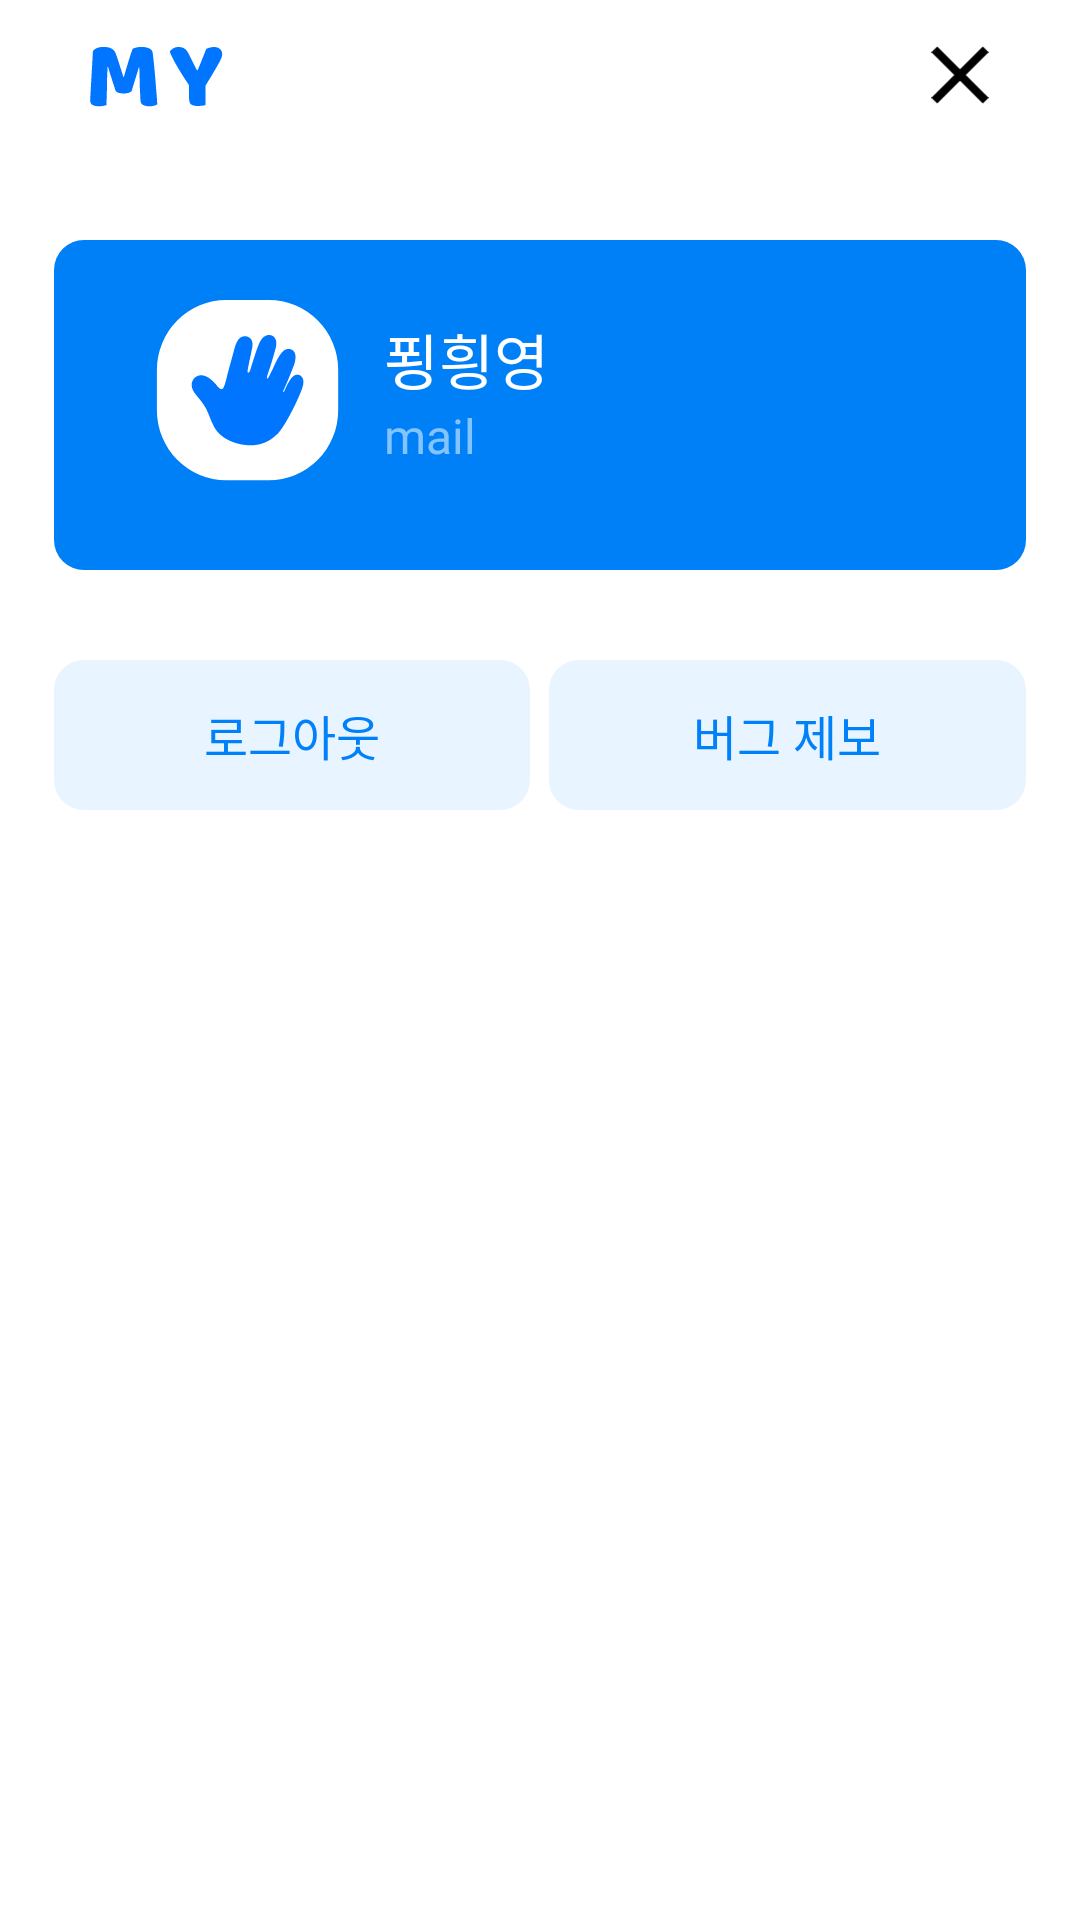

This screen was rendered from an Android layout file. Write that file and the resources it references.
<!-- AndroidManifest.xml: application theme Theme.High_v1 -->
<!-- res/layout/fragment_my_page.xml -->
<?xml version="1.0" encoding="utf-8"?>
<androidx.constraintlayout.widget.ConstraintLayout xmlns:android="http://schemas.android.com/apk/res/android"
    xmlns:tools="http://schemas.android.com/tools"
    android:layout_width="match_parent"
    android:layout_height="match_parent"
    xmlns:app="http://schemas.android.com/apk/res-auto"
    tools:context=".mypage.MyPageFragment"
    android:background="@color/white">

    <androidx.constraintlayout.widget.ConstraintLayout
        android:id="@+id/lay_my_header"
        android:layout_width="match_parent"
        android:layout_height="wrap_content"
        android:padding="10dp"
        app:layout_constraintStart_toStartOf="parent"
        app:layout_constraintEnd_toEndOf="parent"
        app:layout_constraintTop_toTopOf="parent">
        <ImageView
            android:id="@+id/img_my_logo"
            android:layout_width="wrap_content"
            android:layout_height="30dp"
            android:src="@drawable/text_my"
            android:layout_marginStart="20dp"
            app:layout_constraintStart_toStartOf="parent"
            app:layout_constraintTop_toTopOf="parent"
            app:layout_constraintBottom_toBottomOf="parent"/>

        <ImageView
            android:id="@+id/img_my_cancel"
            android:layout_width="20dp"
            android:layout_height="20dp"
            android:src="@drawable/my_cancel"
            android:layout_marginEnd="20dp"
            app:layout_constraintEnd_toEndOf="parent"
            app:layout_constraintTop_toTopOf="parent"
            app:layout_constraintBottom_toBottomOf="parent"/>
    </androidx.constraintlayout.widget.ConstraintLayout>

    <androidx.constraintlayout.widget.ConstraintLayout
        android:id="@+id/lay_my_profile"
        android:layout_width="0dp"
        android:layout_height="wrap_content"
        app:layout_constraintWidth_percent="0.9"
        android:background="@drawable/my_page_background"
        android:backgroundTint="@color/blue"
        android:padding="20dp"
        android:layout_marginTop="30dp"
        app:layout_constraintStart_toStartOf="parent"
        app:layout_constraintEnd_toEndOf="parent"
        app:layout_constraintTop_toBottomOf="@id/lay_my_header">

        <ImageView
            android:id="@+id/img_my_profile"
            android:layout_width="70dp"
            android:layout_height="70dp"
            android:src="@drawable/my_page_profile"
            android:scaleType="centerCrop"
            android:layout_marginStart="10dp"
            app:layout_constraintStart_toStartOf="parent"
            app:layout_constraintTop_toTopOf="parent"
            app:layout_constraintBottom_toBottomOf="parent"/>

        <TextView
            android:id="@+id/text_my_name"
            android:layout_width="wrap_content"
            android:layout_height="wrap_content"
            android:text="푕힁영"
            android:fontFamily="@font/inter_bold"
            android:textColor="@color/white"
            android:textSize="20sp"
            android:layout_marginStart="10dp"
            android:layout_marginTop="5dp"
            app:layout_constraintStart_toEndOf="@id/img_my_profile"
            app:layout_constraintTop_toTopOf="@id/img_my_profile"/>

        <TextView
            android:id="@+id/text_my_mail"
            android:layout_width="wrap_content"
            android:layout_height="wrap_content"
            android:text="mail"
            android:fontFamily="@font/inter_medium"
            android:textColor="#83C4FF"
            android:textSize="16sp"
            app:layout_constraintStart_toStartOf="@id/text_my_name"
            app:layout_constraintTop_toBottomOf="@id/text_my_name"/>

    </androidx.constraintlayout.widget.ConstraintLayout>

    <LinearLayout
        android:id="@+id/lay_my_btn"
        android:layout_width="0dp"
        android:layout_height="wrap_content"
        app:layout_constraintWidth_percent="0.9"
        android:weightSum="10"
        android:orientation="horizontal"
        android:layout_marginTop="30dp"
        app:layout_constraintStart_toStartOf="parent"
        app:layout_constraintEnd_toEndOf="parent"
        app:layout_constraintTop_toBottomOf="@id/lay_my_profile">

        <androidx.appcompat.widget.AppCompatButton
            android:id="@+id/btn_my_logout"
            style="@style/btn_my"
            android:text="로그아웃"/>

        <TextView
            android:layout_width="0dp"
            android:layout_height="wrap_content"
            android:layout_weight="0.2"/>

        <androidx.appcompat.widget.AppCompatButton
            android:id="@+id/btn_my_bug"
            style="@style/btn_my"
            android:text="버그 제보"/>

    </LinearLayout>

</androidx.constraintlayout.widget.ConstraintLayout>
<!-- resources referenced by this layout -->
<resources>
  <color name="blue">#0080F7</color>
  <color name="white">#FFFFFFFF</color>
  <!-- drawable my_cancel (drawable) -->
  <vector xmlns:android="http://schemas.android.com/apk/res/android"
      android:width="20dp"
      android:height="21dp"
      android:viewportWidth="20"
      android:viewportHeight="21">
    <path
        android:pathData="M20,2.514L17.986,0.5L10,8.486L2.014,0.5L0,2.514L7.986,10.5L0,18.486L2.014,20.5L10,12.514L17.986,20.5L20,18.486L12.014,10.5L20,2.514Z"
        android:fillColor="#000000"/>
  </vector>
  <!-- drawable my_page_background (drawable) -->
  <?xml version="1.0" encoding="utf-8"?>
  <layer-list xmlns:android="http://schemas.android.com/apk/res/android">
  
      <item>
          <shape android:shape="rectangle">
              <corners android:radius="10dp"/>
          </shape>
      </item>
  
  </layer-list>
  <!-- drawable my_page_profile: vector/xml drawable (drawable, 2121 chars, omitted) -->
  <!-- drawable text_my: vector/xml drawable (drawable, 2901 chars, omitted) -->
  <style name="btn_my">
          <item name="android:layout_width">0dp</item>
          <item name="android:layout_height">50dp</item>
          <item name="android:layout_weight">4.9</item>
          <item name="android:background">@drawable/my_page_background</item>
          <item name="android:backgroundTint">#E8F4FF</item>
          <item name="android:fontFamily">@font/inter_bold</item>
          <item name="android:textColor">@color/text_blue</item>
          <item name="android:textSize">16sp</item>
      </style>
  <style name="Theme.High_v1" parent="Base.Theme.High_v1" />
  <color name="text_blue">#0081F9</color>
  <style name="Base.Theme.High_v1" parent="Theme.Material3.DayNight.NoActionBar">
          
          
  
          <item name="android:windowContentOverlay">@null</item>
          <item name="android:windowIsTranslucent">true</item>
      </style>
</resources>
